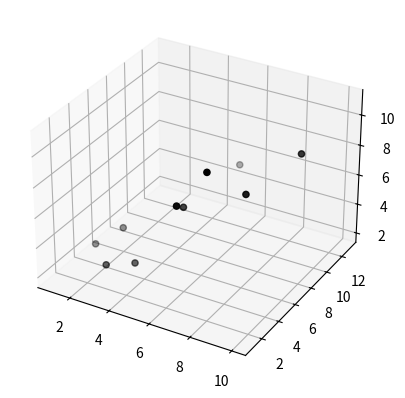

Here is the Python script that generated this plot:
#!/usr/bin/env python

from mpl_toolkits.mplot3d import Axes3D
import matplotlib.pyplot as plt



fig = plt.figure()
ax = fig.add_subplot(111, projection='3d')

x =[1,2,3,4,5,6,7,8,9,10]
y =[5,6,2,3,13,4,1,2,4,8]
z =[2,3,3,3,5,7,9,11,9,10]



ax.scatter(x, y, z, c='k', marker='o')

# ax.set_xlabel('X Label')
# ax.set_ylabel('Y Label')
# ax.set_zlabel('Z Label')

plt.show()